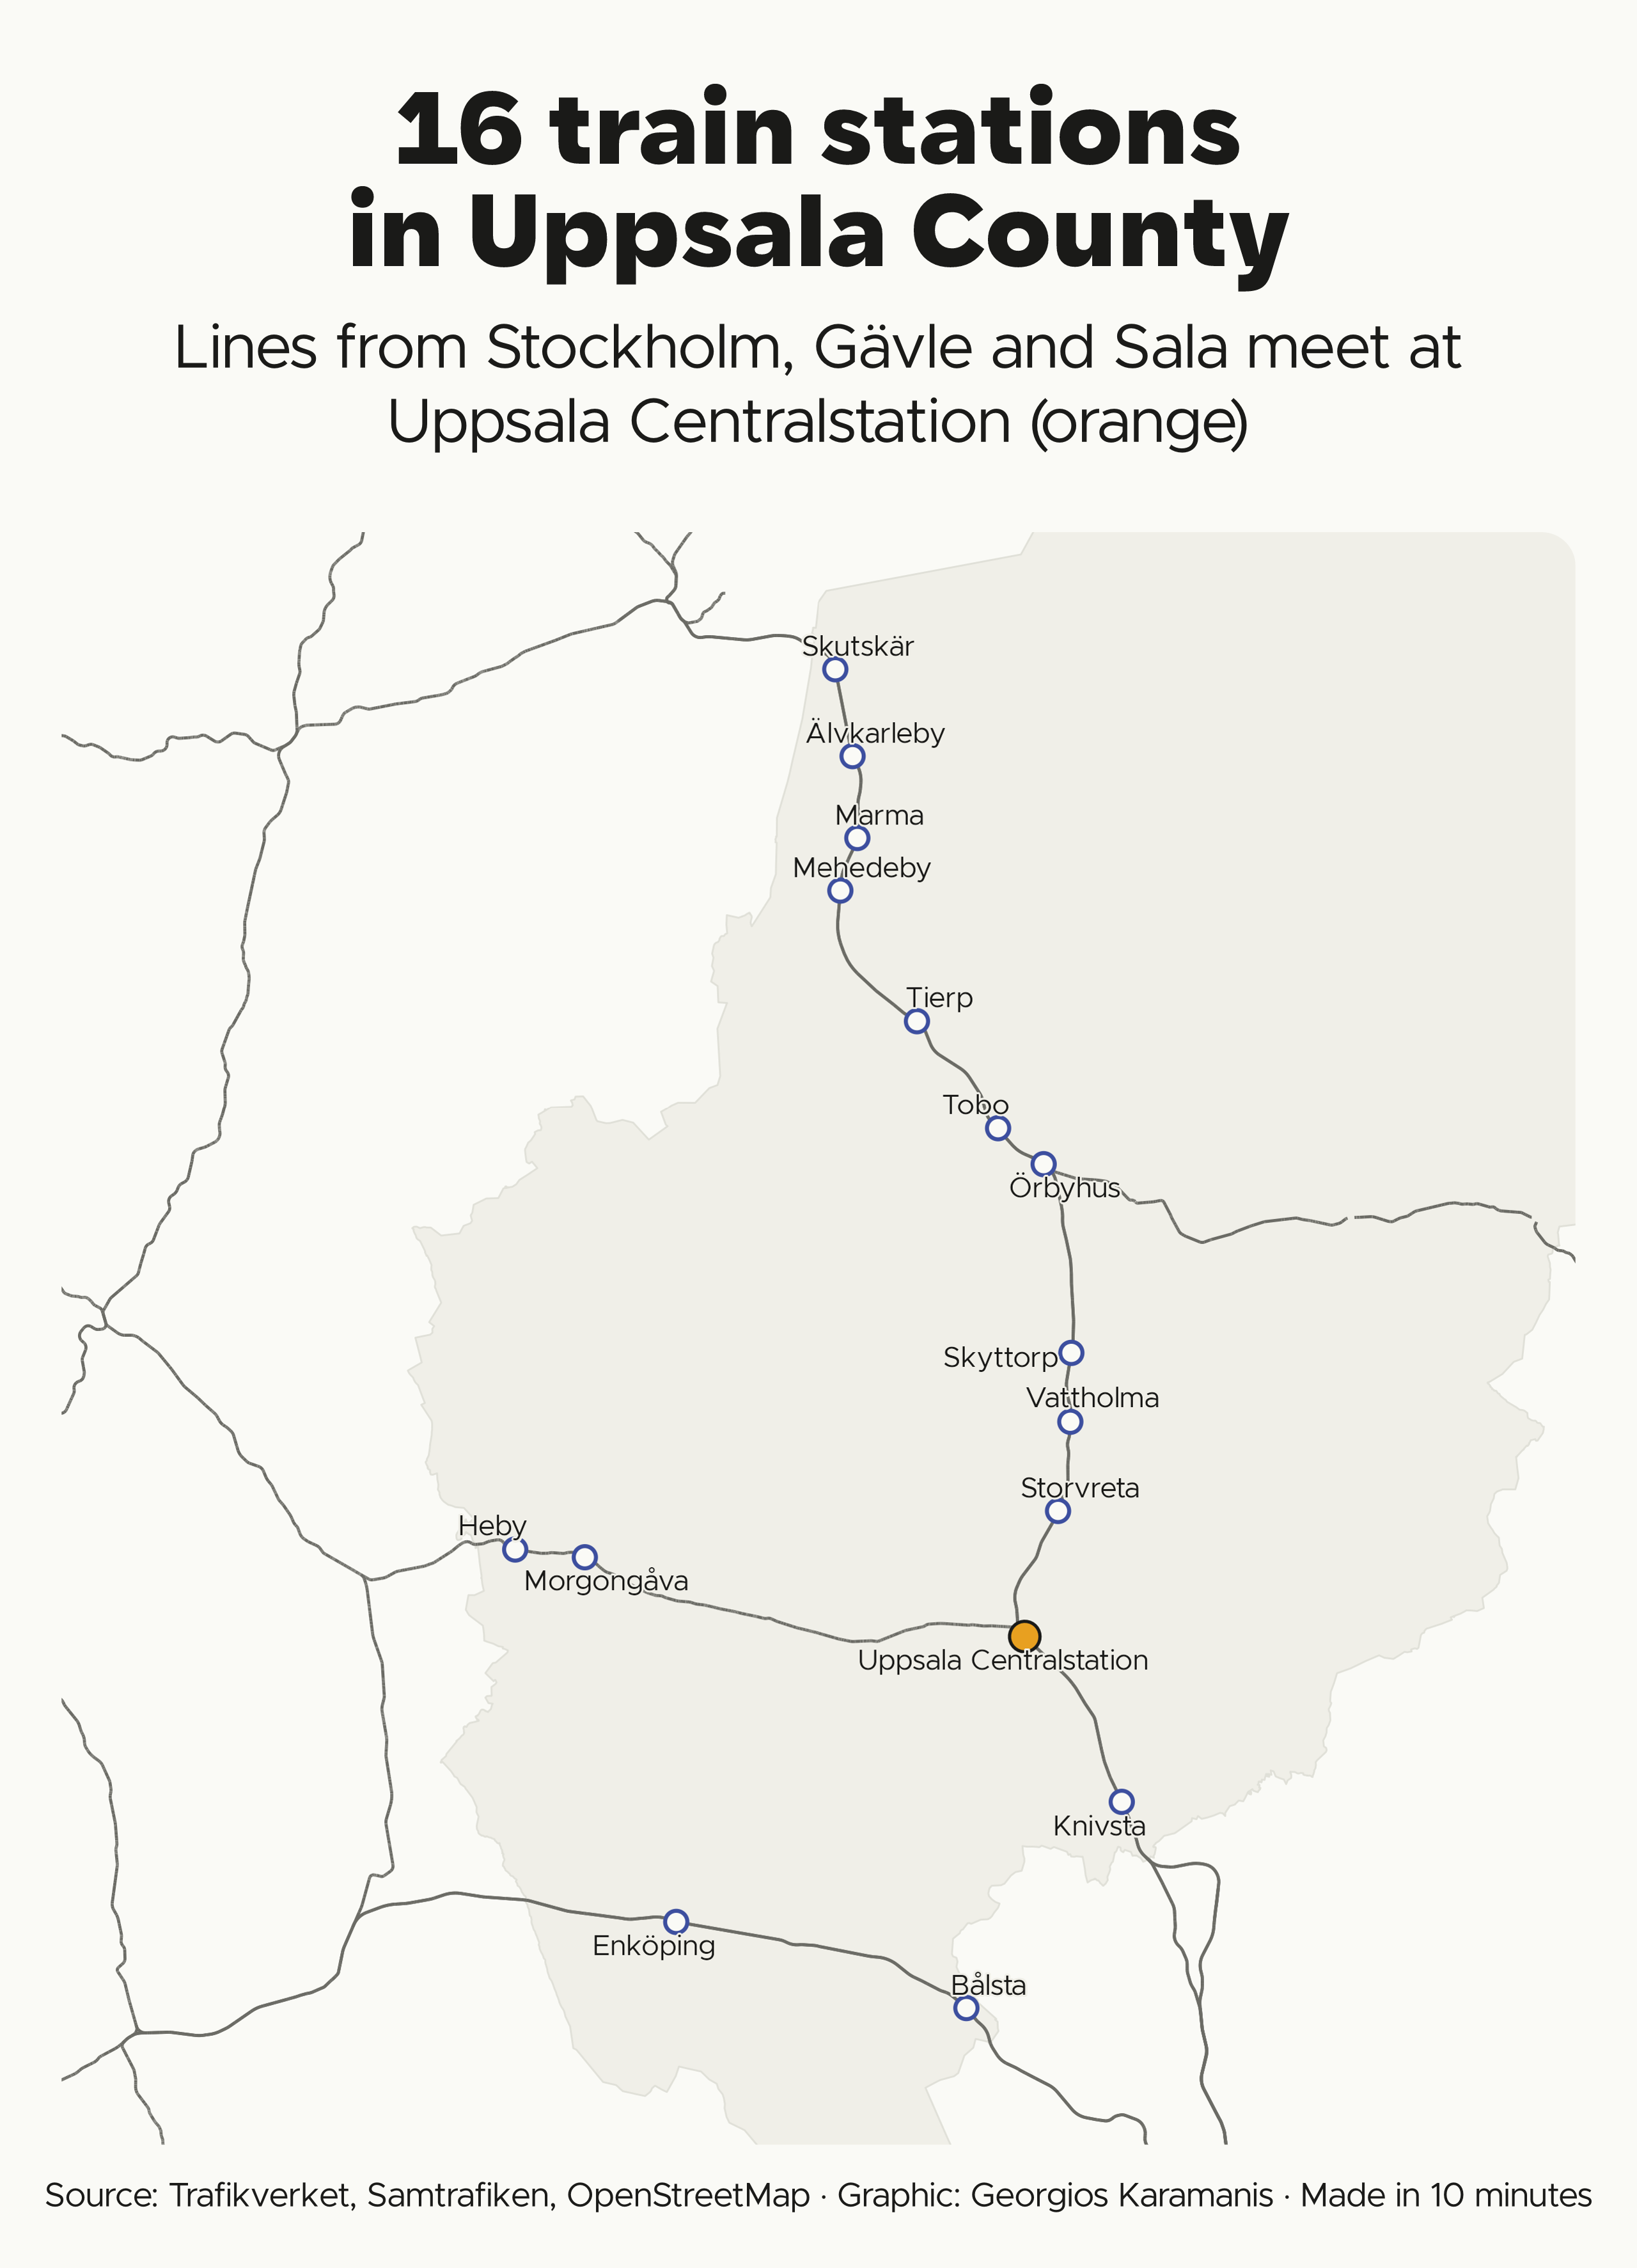

The R source for this figure:
library(tidyverse)
library(sf)
library(camcorder)

source(here::here("2026/R/helpers.R"))

dir_data <- file.path(dir_2026, "data")
dir.create(dir_data, showWarnings = FALSE)

bb_lan <- c(16.70, 59.30, 18.95, 60.75)

# Evaluate expr once and cache the result as rds in data/
cached <- function(name, expr) {
  path <- file.path(dir_data, paste0(name, ".rds"))
  if (file.exists(path)) return(readRDS(path))
  out <- expr
  saveRDS(out, path)
  out
}

gg_record(here::here("30daymap-temp"), width = map_box$width, height = map_box$height, units = "in", dpi = 320)

lan_osm <- cached("boundary-uppsala_lan", {
  osmdata::opq(bb_lan, timeout = 300) |>
    osmdata::add_osm_feature("boundary", "administrative") |>
    osmdata::add_osm_feature("admin_level", "4") |>
    osmdata::add_osm_feature("name", "Uppsala län") |>
    osmdata::osmdata_sf() |>
    pluck("osm_multipolygons") |>
    select(name) |>
    st_make_valid()
})

lan <- st_transform(lan_osm, crs_se)

# GTFS Sverige 2 from Samtrafiken's open archive (CC0, no key)
gtfs_day <- "20261105"
gtfs_zip <- file.path(dir_data, "gtfs-sverige-2", paste0("sweden-", gtfs_day, ".zip"))

if (!file.exists(gtfs_zip)) {
  dir.create(dirname(gtfs_zip), showWarnings = FALSE)
  download.file(paste0("https://data.samtrafiken.se/trafiklab/gtfs-sverige-2/", substr(gtfs_day, 1, 4), "/", substr(gtfs_day, 5, 6), "/sweden-", gtfs_day, ".zip"), gtfs_zip, mode = "wb")
}

# Stops that rail trips call at (route_type 2 and 100-199)
rail_stops <- cached(paste0("gtfs-rail-stops-", gtfs_day), local({
  dir <- file.path(tempdir(), "gtfs-sverige-2")
  unzip(gtfs_zip, files = c("stops.txt", "trips.txt", "routes.txt", "stop_times.txt"), exdir = dir)
  con <- DBI::dbConnect(duckdb::duckdb(shared_home = FALSE))
  on.exit(DBI::dbDisconnect(con, shutdown = TRUE))
  csv <- \(f) sprintf("read_csv('%s', all_varchar = true, quote = '\"', header = true)", file.path(dir, f))
  DBI::dbGetQuery(con, glue::glue("
    SELECT stop_id, stop_name, CAST(stop_lat AS DOUBLE) AS lat, CAST(stop_lon AS DOUBLE) AS lon
    FROM {csv('stops.txt')}
    WHERE stop_id IN (
      SELECT st.stop_id
      FROM {csv('stop_times.txt')} st JOIN {csv('trips.txt')} t USING (trip_id) JOIN {csv('routes.txt')} r USING (route_id)
      WHERE CAST(r.route_type AS INT) = 2 OR CAST(r.route_type AS INT) BETWEEN 100 AND 199)
  "))
}))

# Year-round stations only, without the Lennakatten heritage line; "Tierp station" becomes "Tierp"
stations <- st_as_sf(rail_stops, coords = c("lon", "lat"), crs = 4326) |>
  st_transform(crs_se) |>
  st_filter(lan) |>
  filter(!str_detect(stop_name, "Lennakatten")) |>
  mutate(name = str_remove(stop_name, " station$"))

rail_gpkg <- file.path(dir_data, "trv-jarnvagsnat", "Järnvägsnät_grundegenskaper3_0_GeoPackage.gpkg")
rail_area <- st_as_text(st_as_sfc(st_bbox(st_buffer(lan, 40000))))

rail <- read_sf(rail_gpkg, wkt_filter = rail_area) |>
  filter(SpTyp == "nhsp", Status == "Öppen")

p <- ggplot() +
  geom_sf(data = lan, fill = clr_land, color = clr_grid, linewidth = 0.3) +
  geom_sf(data = rail, linewidth = 0.5, color = clr_text2) +
  geom_sf(data = stations, shape = 21, fill = clr_bg, color = clr_accent2, size = 3, stroke = 1) +
  geom_sf(data = filter(stations, name == "Uppsala Centralstation"), shape = 21, fill = clr_accent, color = clr_text, size = 4.5, stroke = 0.8) +
  ggrepel::geom_text_repel(data = stations, aes(label = name, geometry = geometry), stat = "sf_coordinates", family = f1, size = 3.6, color = clr_text, seed = 1, max.overlaps = Inf, min.segment.length = Inf, bg.color = clr_land) +
  coord_map_box(st_bbox(st_buffer(st_union(stations), 12000))) +
  theme_map()

save_map(p, here::here("2026/07-10-minute/07-10-minute-stations.png"), 
  title = paste0(nrow(stations), " train stations\\ in Uppsala County"), 
  subtitle = "Lines from Stockholm, Gävle and Sala meet at Uppsala Centralstation (orange)",
  caption = paste(caption_src("Trafikverket, Samtrafiken, OpenStreetMap"), "· Made in 10 minutes")
)
